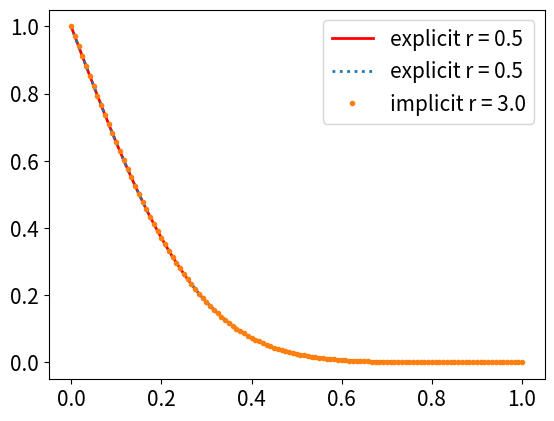

Here is the Python script that generated this plot:
# The equation solved is the parabolic equaiton
#
#       du     d  du
#       -- = k -- --
#       dt     dx dx
#
# along with boundary conditions

import matplotlib.pyplot as plt
import matplotlib
# Change some default values to make plots more readable on the screen
LNWDT=2; FNT=15
matplotlib.rcParams['lines.linewidth'] = LNWDT; matplotlib.rcParams['font.size'] = FNT

import numpy as np
import scipy as sc
import scipy.sparse
import scipy.sparse.linalg


class Grid1d:
    """A simple grid class for grid information and the solution."""
    def __init__(self, nx=10, xmin=0.0, xmax=1.0):
        self.xmin, self.xmax = xmin, xmax
        self.dx = float(xmax-xmin)/(nx)
        self.nx = nx                           # Number of dx  
        self.u = np.zeros((nx+1, 1), 'd')      # Number of x-values is nx+1
        self.x = np.linspace(xmin,xmax,nx+1)


class HeatSolver1d:
    """A simple 1dheat equation solver that can use different schemes to solve the problem."""
    def __init__(self, grid, scheme='explicit',k=1.0,r=0.5,theta=1.0):
        self.grid = grid
        self.setSolverScheme(scheme)
        self.k = k
        self.r = r
        self.theta = theta #Used for implicit solver only

    def setSolverScheme(self, scheme='explicit'):
        """Sets the scheme to be which should be one of ['slow', 'explicit', 'implicit']."""
        if scheme == 'slow':
            self.solver = self.pythonExplicit
            self.name = 'python'
        elif scheme == 'explicit':
            self.solver = self.numpyExplicit
            self.name = 'explicit'
        elif scheme == 'implicit':
            self.solver = self.numpyImplicit
            self.name   = 'implicit'
        else:
            self.solver = self.numpyImplicit
            self.name   = 'implicit'

    def numpyExplicit(self, tmin, tmax, nPlotInc):
        """Solve equation for all t in time step using a NumPy expression."""
        g = self.grid
        k = self.k       #Diffusivity
        r = self.r       #Numerical Fourier number
        u, x, dx  = g.u, g.x, g.dx
        xmin, xmax = g.xmin, g.xmax
        
        dt=r*dx**2/k     #Compute timestep based on Fourier number, dx and diffusivity

        m=round((tmax-tmin)/dt) # Number of temporal intervals
        time=np.linspace(tmin,tmax,m)
        
        for t in time:
            u[1:-1] =  r*(u[0:-2]+ u[2:]) + (1.0-2.0*r)*u[1:-1]
    
        g.u=u

    def pythonExplicit(self, tmin, tmax, nPlotInc):
        """Solve equation for all t in time step using a NumPy expression."""
        g = self.grid
        k = self.k       #Diffusivity
        r = self.r       #Numerical Fourier number
        u, x, dx, n  = g.u, g.x, g.dx, g.nx
        xmin, xmax = g.xmin, g.xmax
        
        dt=r*dx**2/k     #Compute timestep based on Fourier number, dx and diffusivity

        m=round((tmax-tmin)/dt) # Number of temporal intervals
        time=np.linspace(tmin,tmax,m)
        
        for t in time:
            u0 = u
#            u[1:-1] =  r*(u[0:-2]+ u[2:]) + (1.0-2.0*r)*u[1:-1]
            for i in range(1,n):
                u[i] =  r*(u[i-1]+ u[i+1]) + (1.0-2.0*r)*u[i]


    def numpyImplicit(self, tmin, tmax,nPlotInc):
        g = self.grid
        k = self.k         #Diffusivity
        r = self.r         #Numerical Fourier number
        theta =self.theta  #Parameter for implicitness: theta=0.5 Crank-Nicholson, theta=1.0 fully implicit
        u, x, dx  = g.u, g.x, g.dx
        xmin, xmax = g.xmin, g.xmax
        
        dt=r*dx**2/k     #Compute timestep based on Fourier number, dx and diffusivity
 
        m=round((tmax-tmin)/dt) # Number of temporal intervals
        time=np.linspace(tmin,tmax,m)

        #Create matrix for sparse solver. Solve for interior values only (nx-1)
        diagonals=np.zeros((3,g.nx-1))   
        diagonals[0,:] = -r*theta                       #all elts in first row is set to 1
        diagonals[1,:] = 1+2.0*r*theta  
        diagonals[2,:] = -r*theta 
        As = sc.sparse.spdiags(diagonals, [-1,0,1], g.nx-1, g.nx-1,format='csc') #sparse matrix instance

        #Crete rhs array
        d=np.zeros((g.nx-1,1),'d')
        
        #Advance in time an solve tridiagonal system for each t in time
        for t in time:
            d[:] = u[1:-1]+r*(1-theta)*(u[0:-2]-2*u[1:-1]+u[2:])  
            d[0] += r*theta*u[0]
            w = sc.sparse.linalg.spsolve(As,d) #theta=sc.linalg.solve_triangular(A,d)
            u[1:-1] = w[:,None]
           
        g.u=u
        
           
    def solve(self, tmin, tmax,nPlotInc=5):
        return self.solver(tmin,tmax,nPlotInc)

    def initialize(self,U0=1.0):
        self.grid.u[0] = U0
        

## Main program

## Make grids for the solvers
nx = 120
L  = 1.0
# mg  = Grid1d(nx,0,L)
# mg2 = Grid1d(nx,0,L)
# mg3 = Grid1d(nx,0,L)
# mg4 = Grid1d(nx,0,L)
# mg5 = Grid1d(nx,0,L)

## Make various solvers.
solvers=[]
#solvers.append(HeatSolver1d(mg,  scheme = 'slow',     k=1.0, r=0.5))
#solvers.append(HeatSolver1d(Grid1d(nx,0,L),  scheme = 'slow',     k=1.0, r=0.5))
solvers.append(HeatSolver1d(Grid1d(nx,0,L), scheme = 'explicit', k=1.0, r=0.5))
solvers.append(HeatSolver1d(Grid1d(nx,0,L), scheme = 'explicit', k=1.0, r=0.5))
solvers.append(HeatSolver1d(Grid1d(nx,0,L), scheme = 'implicit', k=1.0,  r=3.0, theta=0.5))


U0=1.0
(tmin, tmax)=(0,0.025)

## Compute a solution for all solvers
for solver in solvers:
    solver.initialize(U0=U0)
    solver.solve(tmin,tmax,nPlotInc=2)
lstyle=['r-',':','.','-.','--']
mylegends=[]
i=0
for solver in solvers:
    plt.plot(solver.grid.x,solver.grid.u,lstyle[i])
    mylegends.append(str('%s r = %3.1f' % (solver.name, solver.r)))
    i+=1

plt.legend(mylegends)
plt.show()
#plt.pause(5)
#plt.close()
